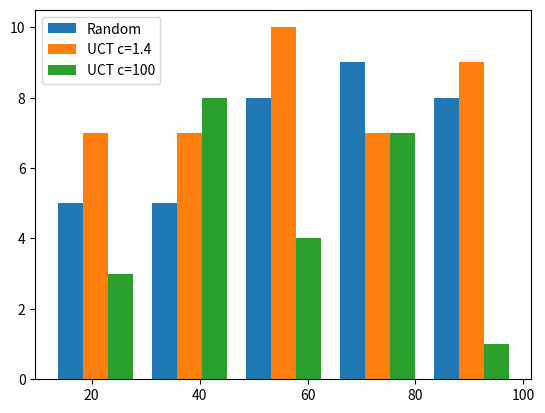

Write the Python code that produced this figure.
import matplotlib.pyplot as plt


def main():
    g = 101
    random = [84, 14, 62, g, g, 68, 88, g, 62, g, g, g, 46, 46, g, g, 62, g, g, 24, 90, 54, g, g, 80, 52, 64, 93, 38,
              g, 86, g, 46, 34, g, 74, 50, 68, 22, g, 84, 12, g, 76, g, g, 72, g, 14, g, 70, g, 76, 92, 70, g, g, 54,
              g, 82]
    uct1dot4 = [72, g, g, g, 32, 76, 68, g, g, 64, g, 54, g, 27, g, 84, g, g, 44, 71, g, g, g, 46, g, 94, 88, 56, 54,
                58,
                90, g, g, g, 96, 97, 54, 16, 34, 20, g, 99, 26, g, g, g, 85, 38, 68, g, g, 66, 20, 62, 56, g, 36, g, g,
                32, g, g, 28, 58, g, 91, 68, g, 60, g, 12]

    uct100 = [g, 74, g, g, 76, 58, 46, 32, g, 74, 35, g, g, g, 78, g, g, g, 30, g, g, g, 46, 60, g, 40, g, g, 24, g, g,
              61, g, 24, g, 80, 34, 38, 20, g, 70, g, 77, 82, g, g, g, g, 64]

    random = list(filter(lambda x: x != g, random))
    uct1dot4 = list(filter(lambda x: x != g, uct1dot4))
    uct100 = list(filter(lambda x: x != g, uct100))

    print(sum(random) / len(random))
    print(sum(uct1dot4) / len(uct1dot4))
    print(sum(uct100) / len(uct100))

    plt.hist([random, uct1dot4, uct100], bins=5)
    plt.legend(["Random", "UCT c=1.4", "UCT c=100"])
    plt.show()


if __name__ == "__main__":
    main()
